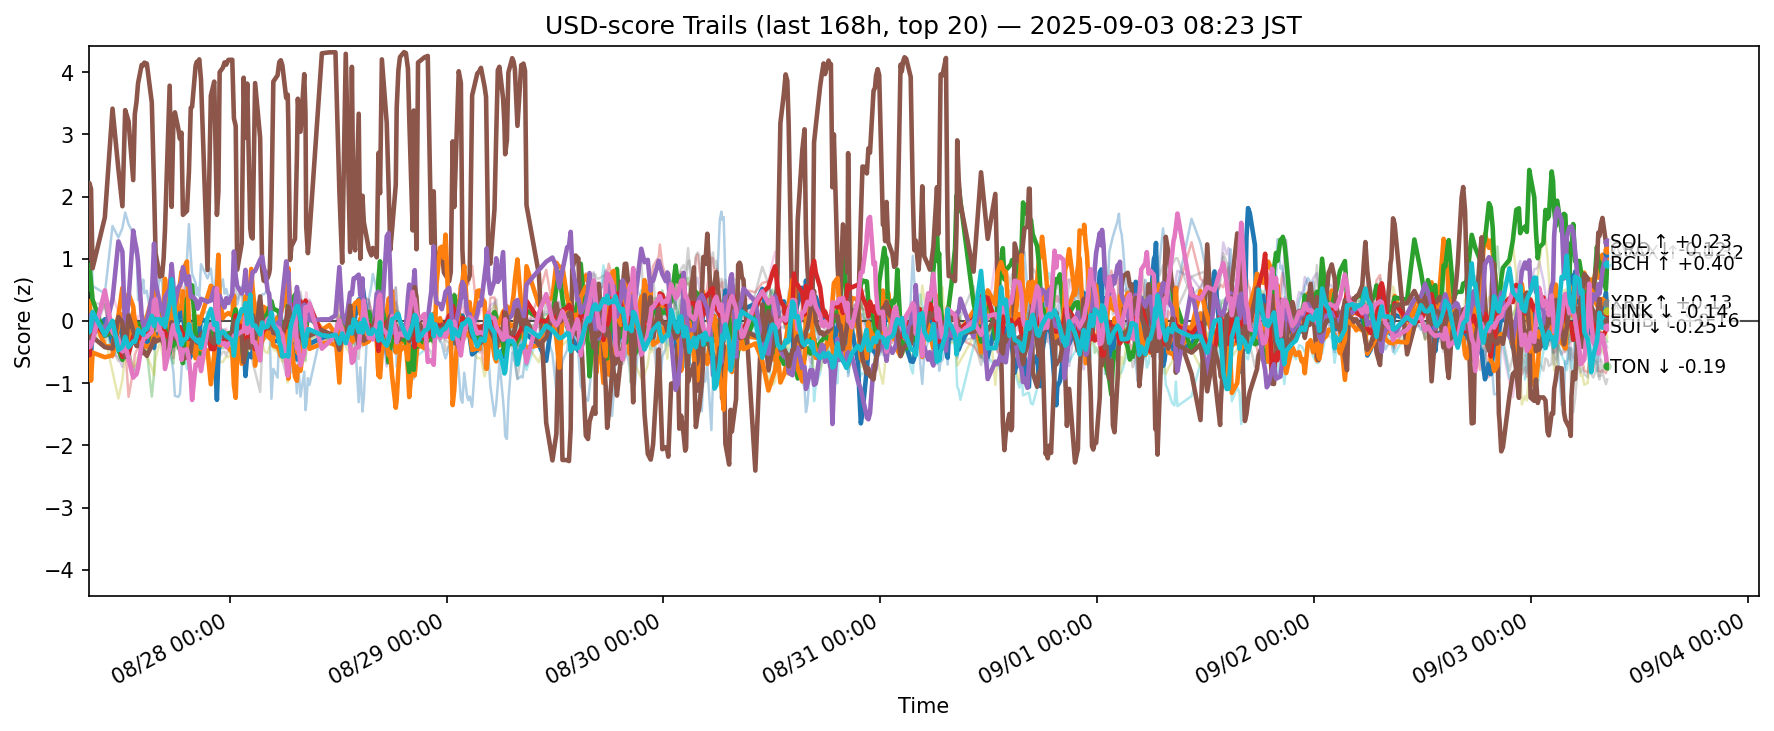

The data file committed next to this chart (first rows):
ts, side, symbol, score
2025-08-26 23:25:00.367212+00:00, usd, ADA, -0.1331
2025-08-26 23:25:00.367212+00:00, usd, AVAX, 0.1073
2025-08-26 23:25:00.367212+00:00, usd, BCH, 0.5123
2025-08-26 23:25:00.367212+00:00, usd, BNB, -0.03454
2025-08-26 23:25:00.367212+00:00, usd, BTC, -0.2372
2025-08-26 23:25:00.367212+00:00, usd, CRO, 0.9975
2025-08-26 23:25:00.367212+00:00, usd, DOGE, -0.1057
2025-08-26 23:25:00.367212+00:00, usd, ETH, 0.4251
2025-08-26 23:25:00.367212+00:00, usd, HBAR, -0.3438
2025-08-26 23:25:00.367212+00:00, usd, HYPE, 0.3818
2025-08-26 23:25:00.367212+00:00, usd, LINK, 0.07328
2025-08-26 23:25:00.367212+00:00, usd, LTC, -0.1359
2025-08-26 23:25:00.367212+00:00, usd, SHIB, -0.2449
2025-08-26 23:25:00.367212+00:00, usd, SOL, 0.08997
2025-08-26 23:25:00.367212+00:00, usd, SUI, -0.1937
2025-08-26 23:25:00.367212+00:00, usd, TON, -0.3527
2025-08-26 23:25:00.367212+00:00, usd, TRX, -0.2993
2025-08-26 23:25:00.367212+00:00, usd, UNI, -0.08161
2025-08-26 23:25:00.367212+00:00, usd, XLM, -0.4055
2025-08-26 23:25:00.367212+00:00, usd, XRP, -0.07502
2025-08-26 23:29:51.411212+00:00, usd, ADA, -0.2414
2025-08-26 23:29:51.411212+00:00, usd, AVAX, 0.3189
2025-08-26 23:29:51.411212+00:00, usd, BCH, 0.905
2025-08-26 23:29:51.411212+00:00, usd, BNB, -0.1214
2025-08-26 23:29:51.411212+00:00, usd, BTC, -0.2241
2025-08-26 23:29:51.411212+00:00, usd, CRO, 2.217
2025-08-26 23:29:51.411212+00:00, usd, DOGE, -0.2868
2025-08-26 23:29:51.411212+00:00, usd, ETH, 0.6039
2025-08-26 23:29:51.411212+00:00, usd, HBAR, -0.4142
2025-08-26 23:29:51.411212+00:00, usd, HYPE, 0.07184
2025-08-26 23:29:51.411212+00:00, usd, LINK, -0.2976
2025-08-26 23:29:51.411212+00:00, usd, LTC, -0.1305
2025-08-26 23:29:51.411212+00:00, usd, SHIB, -0.5537
2025-08-26 23:29:51.411212+00:00, usd, SOL, -0.01177
2025-08-26 23:29:51.411212+00:00, usd, SUI, -0.2647
2025-08-26 23:29:51.411212+00:00, usd, TON, -0.4218
2025-08-26 23:29:51.411212+00:00, usd, TRX, -0.4215
2025-08-26 23:29:51.411212+00:00, usd, UNI, 0.04675
2025-08-26 23:29:51.411212+00:00, usd, XLM, -0.6485
2025-08-26 23:29:51.411212+00:00, usd, XRP, -0.1811
2025-08-26 23:40:40.780312+00:00, usd, ADA, -0.5057
2025-08-26 23:40:40.780312+00:00, usd, AVAX, 0.03477
2025-08-26 23:40:40.780312+00:00, usd, BCH, 0.623
2025-08-26 23:40:40.780312+00:00, usd, BNB, -0.2339
2025-08-26 23:40:40.780312+00:00, usd, BTC, -0.1706
2025-08-26 23:40:40.780312+00:00, usd, CRO, 2.121
2025-08-26 23:40:40.780312+00:00, usd, DOGE, -0.2832
2025-08-26 23:40:40.780312+00:00, usd, ETH, 0.297
2025-08-26 23:40:40.780312+00:00, usd, HBAR, -0.3591
2025-08-26 23:40:40.780312+00:00, usd, HYPE, 1.738
2025-08-26 23:40:40.780312+00:00, usd, LINK, -0.9597
2025-08-26 23:40:40.780312+00:00, usd, LTC, -0.1838
2025-08-26 23:40:40.780312+00:00, usd, SHIB, -0.2825
2025-08-26 23:40:40.780312+00:00, usd, SOL, -0.1577
2025-08-26 23:40:40.780312+00:00, usd, SUI, -0.3668
2025-08-26 23:40:40.780312+00:00, usd, TON, -0.3964
2025-08-26 23:40:40.780312+00:00, usd, TRX, -0.2906
2025-08-26 23:40:40.780312+00:00, usd, UNI, -0.342
2025-08-26 23:40:40.780312+00:00, usd, XLM, -0.2693
2025-08-26 23:40:40.780312+00:00, usd, XRP, -0.06883
... 12,360 more rows
